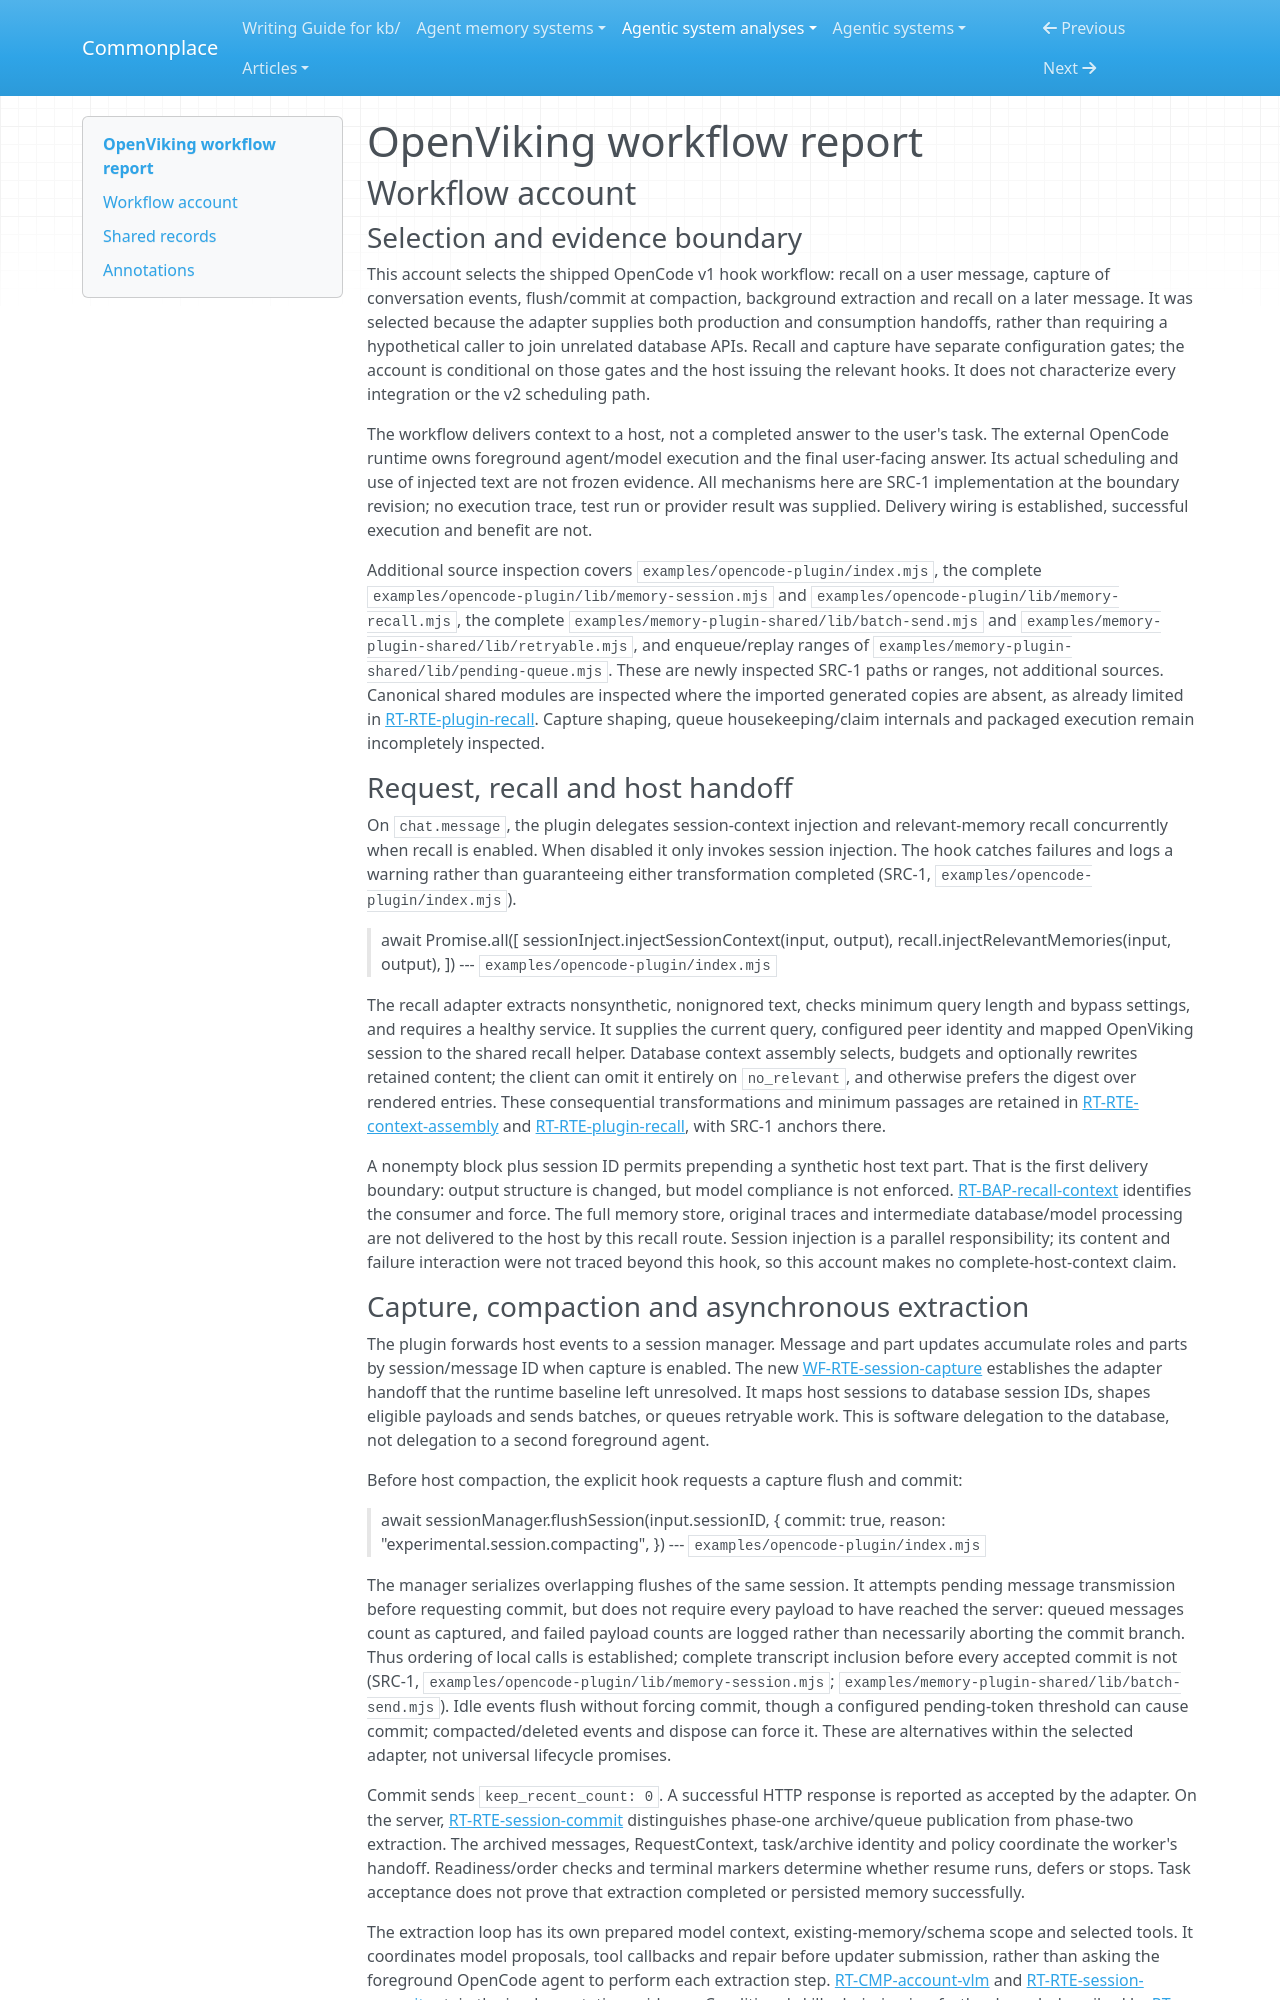

repository: zby/commonplace · page: agentic-system-analyses/retained/volcengine--openviking/workflow/index.html · generator: mkdocs

---
type: agentic-system-analyses/types/agentic-system-workflow-report.md
description: "OpenViking workflow: OpenCode automatic recall, event capture, compaction-triggered commit and later context delivery, with bounded recovery."
run-id: AAS-2026-10-14-openviking-7b5b57541af5-01
reviewed-boundary: "5242d28d7792411e1a6eeecdc2b1d94d7fc98e6b"
---

# OpenViking workflow report

## Workflow account

### Selection and evidence boundary

This account selects the shipped OpenCode v1 hook workflow: recall on a user message, capture of conversation events, flush/commit at compaction, background extraction and recall on a later message. It was selected because the adapter supplies both production and consumption handoffs, rather than requiring a hypothetical caller to join unrelated database APIs. Recall and capture have separate configuration gates; the account is conditional on those gates and the host issuing the relevant hooks. It does not characterize every integration or the v2 scheduling path.

The workflow delivers context to a host, not a completed answer to the user's task. The external OpenCode runtime owns foreground agent/model execution and the final user-facing answer. Its actual scheduling and use of injected text are not frozen evidence. All mechanisms here are SRC-1 implementation at the boundary revision; no execution trace, test run or provider result was supplied. Delivery wiring is established, successful execution and benefit are not.

Additional source inspection covers `examples/opencode-plugin/index.mjs`, the complete `examples/opencode-plugin/lib/memory-session.mjs` and `examples/opencode-plugin/lib/memory-recall.mjs`, the complete `examples/memory-plugin-shared/lib/batch-send.mjs` and `examples/memory-plugin-shared/lib/retryable.mjs`, and enqueue/replay ranges of `examples/memory-plugin-shared/lib/pending-queue.mjs`. These are newly inspected SRC-1 paths or ranges, not additional sources. Canonical shared modules are inspected where the imported generated copies are absent, as already limited in [RT-RTE-plugin-recall](runtime.md#rt-rte-plugin-recall). Capture shaping, queue housekeeping/claim internals and packaged execution remain incompletely inspected.

### Request, recall and host handoff

On `chat.message`, the plugin delegates session-context injection and relevant-memory recall concurrently when recall is enabled. When disabled it only invokes session injection. The hook catches failures and logs a warning rather than guaranteeing either transformation completed (SRC-1, `examples/opencode-plugin/index.mjs`).

> await Promise.all([
>   sessionInject.injectSessionContext(input, output),
>   recall.injectRelevantMemories(input, output),
> ])
> --- `examples/opencode-plugin/index.mjs`

The recall adapter extracts nonsynthetic, nonignored text, checks minimum query length and bypass settings, and requires a healthy service. It supplies the current query, configured peer identity and mapped OpenViking session to the shared recall helper. Database context assembly selects, budgets and optionally rewrites retained content; the client can omit it entirely on `no_relevant`, and otherwise prefers the digest over rendered entries. These consequential transformations and minimum passages are retained in [RT-RTE-context-assembly](runtime.md#rt-rte-context-assembly) and [RT-RTE-plugin-recall](runtime.md#rt-rte-plugin-recall), with SRC-1 anchors there.

A nonempty block plus session ID permits prepending a synthetic host text part. That is the first delivery boundary: output structure is changed, but model compliance is not enforced. [RT-BAP-recall-context](runtime.md#rt-bap-recall-context) identifies the consumer and force. The full memory store, original traces and intermediate database/model processing are not delivered to the host by this recall route. Session injection is a parallel responsibility; its content and failure interaction were not traced beyond this hook, so this account makes no complete-host-context claim.
